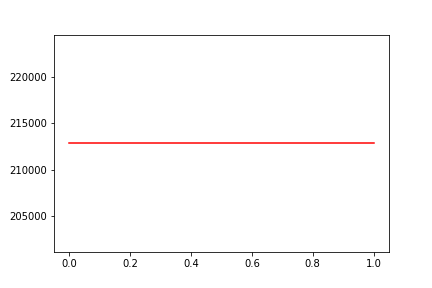

The table this chart was drawn from, first rows:
, date, assets
0, 0, 212835
1, 20190731, 212835
